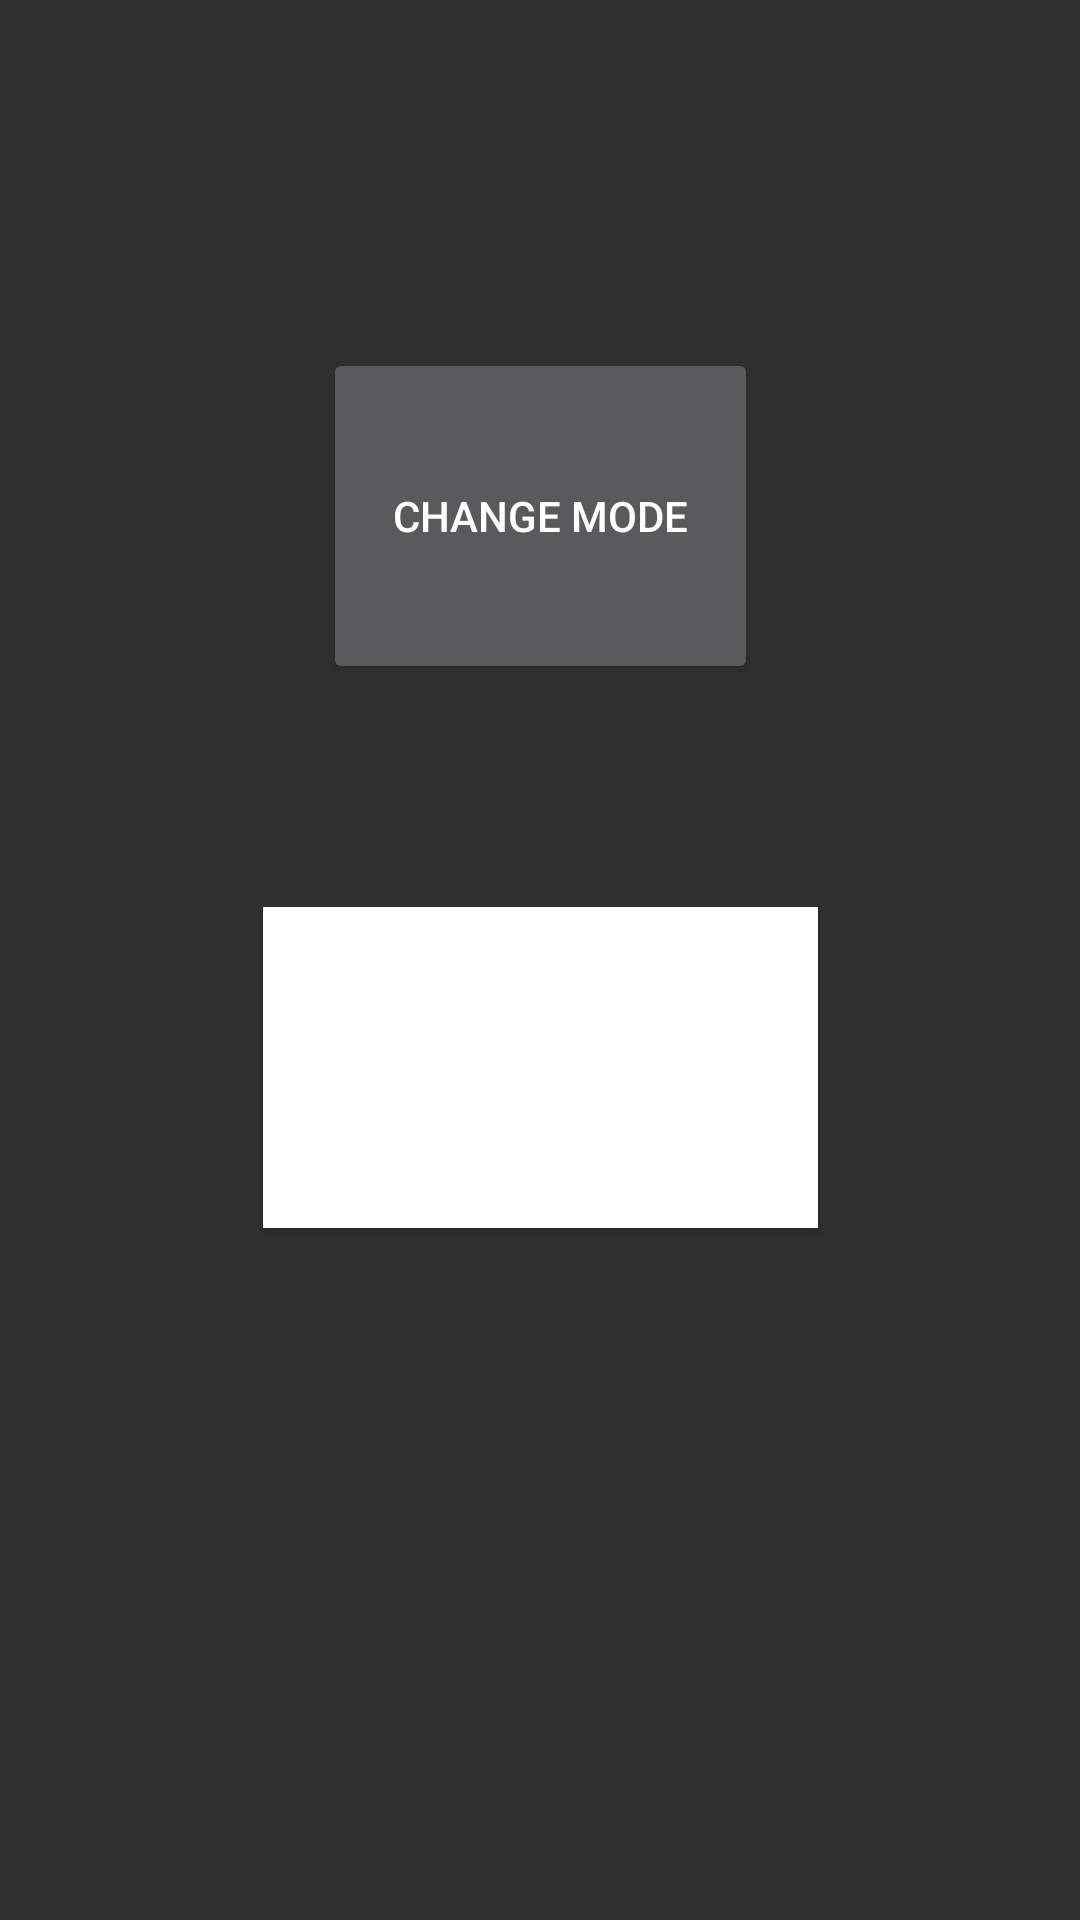

Here is an Android app screen rendered from its layout file. Give the layout XML and the strings, colors and styles it references.
<!-- AndroidManifest.xml: application theme Theme.Design -->
<!-- res/layout/button.xml -->
<?xml version="1.0" encoding="utf-8"?>
<androidx.constraintlayout.widget.ConstraintLayout
    xmlns:android="http://schemas.android.com/apk/res/android"
    xmlns:app="http://schemas.android.com/apk/res-auto"
    xmlns:tools="http://schemas.android.com/tools"
    android:layout_width="match_parent"
    android:layout_height="match_parent">

    <Button
        android:id="@+id/btnColor"
        android:layout_width="185dp"
        android:layout_height="107dp"
        android:text="Color"
        android:background="@color/test"
        app:layout_constraintBottom_toBottomOf="parent"
        app:layout_constraintEnd_toEndOf="parent"
        app:layout_constraintStart_toStartOf="parent"
        app:layout_constraintTop_toBottomOf="@+id/btnChangeColor"
        app:layout_constraintVertical_bias="0.244" />

    <Button
        android:id="@+id/btnChangeColor"
        android:layout_width="145dp"
        android:layout_height="112dp"
        android:layout_marginTop="116dp"
        android:text="Change Mode"
        app:layout_constraintEnd_toEndOf="parent"
        app:layout_constraintStart_toStartOf="parent"
        app:layout_constraintTop_toTopOf="parent" />
</androidx.constraintlayout.widget.ConstraintLayout>
<!-- resources referenced by this layout -->
<resources>
  <color name="test">#FFF</color>
</resources>
